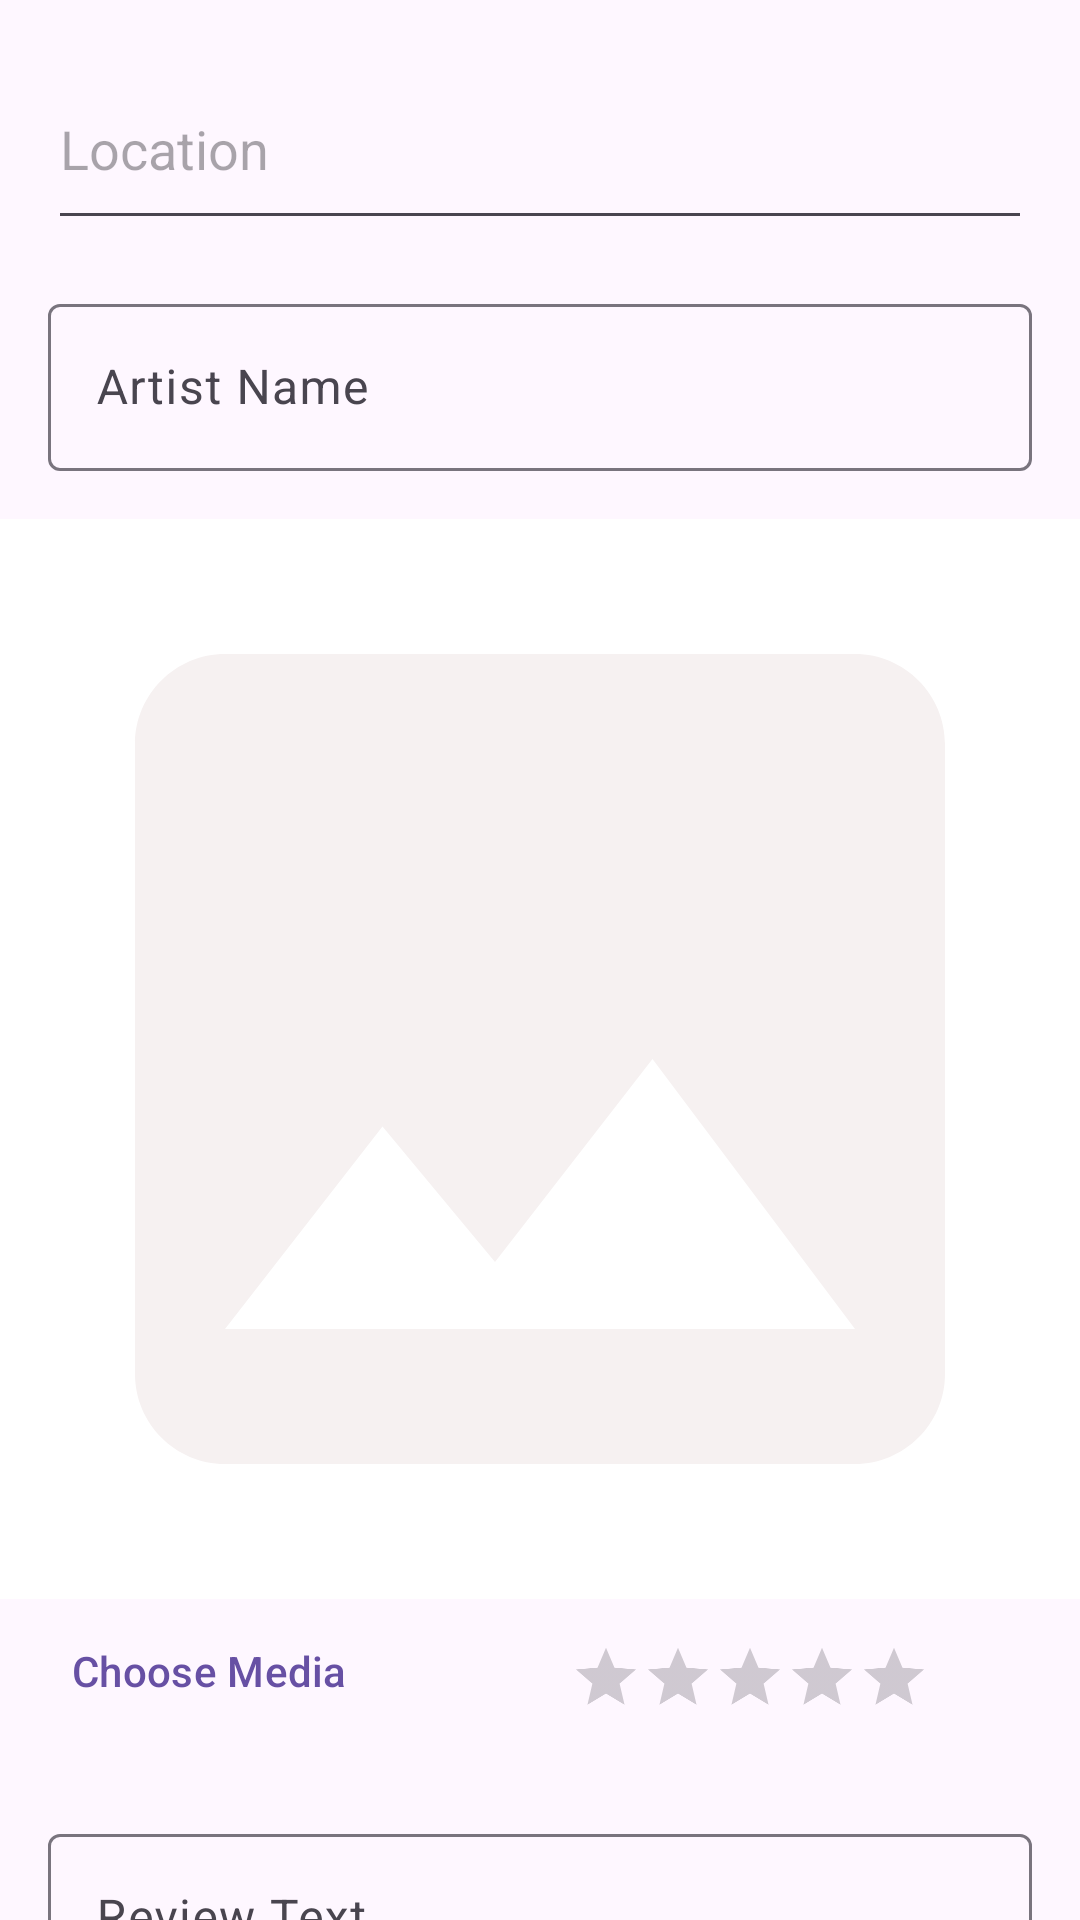

Write the Android layout XML for this screen, with the resource values it uses.
<!-- AndroidManifest.xml: application theme Base.Theme.ConcertIO -->
<!-- res/layout/fragment_add_review.xml -->
<?xml version="1.0" encoding="utf-8"?>
<LinearLayout xmlns:android="http://schemas.android.com/apk/res/android"
    android:layout_width="match_parent"
    android:layout_height="match_parent">
    <include
        android:id="@+id/addReviewFragment"
        layout="@layout/save_review_layout"
        android:layout_width="match_parent"
        android:layout_height="match_parent" />
</LinearLayout>
<!-- res/layout/save_review_layout.xml (included above) -->
<?xml version="1.0" encoding="utf-8"?>
<androidx.constraintlayout.widget.ConstraintLayout xmlns:android="http://schemas.android.com/apk/res/android"
    xmlns:app="http://schemas.android.com/apk/res-auto"
    xmlns:tools="http://schemas.android.com/tools"
    android:layout_width="match_parent"
    android:layout_height="match_parent"
    tools:context=".ui.main.fragments.save_review.EditReviewFragment">

    <com.google.android.material.textfield.MaterialAutoCompleteTextView
        android:id="@+id/review_location"
        android:layout_width="match_parent"
        android:layout_height="wrap_content"
        android:layout_marginHorizontal="16dp"
        android:layout_marginTop="16dp"
        android:hint="@string/location"
        android:inputType="text"
        android:minWidth="128dp"
        android:minHeight="64dp"
        app:layout_constraintEnd_toEndOf="parent"
        app:layout_constraintStart_toStartOf="parent"
        app:layout_constraintTop_toTopOf="parent" />

    <com.google.android.material.textfield.TextInputLayout
        android:id="@+id/artist_text_layout"
        android:layout_width="match_parent"
        android:layout_height="wrap_content"
        android:layout_marginHorizontal="16dp"
        android:layout_marginTop="16dp"
        android:hint="@string/artist_name_hint"
        android:minWidth="128dp"
        android:minHeight="48dp"
        app:layout_constraintEnd_toEndOf="parent"
        app:layout_constraintStart_toStartOf="parent"
        app:layout_constraintTop_toBottomOf="@id/review_location">

        <com.google.android.material.textfield.TextInputEditText
            android:id="@+id/review_artist"
            android:layout_width="match_parent"
            android:layout_height="wrap_content" />
    </com.google.android.material.textfield.TextInputLayout>

    <include
        layout="@layout/review_media_layout"
        android:layout_width="wrap_content"
        android:layout_height="wrap_content"
        android:layout_marginTop="16dp"
        app:layout_constraintEnd_toEndOf="parent"
        app:layout_constraintStart_toStartOf="parent"
        app:layout_constraintTop_toBottomOf="@id/artist_text_layout" />

    <com.google.android.material.button.MaterialButton
        android:id="@+id/choose_media"
        android:layout_width="wrap_content"
        android:layout_height="wrap_content"
        android:background="@android:color/transparent"
        android:text="@string/choose_media"
        android:textColor="?attr/colorPrimaryVariant"
        app:layout_constraintStart_toStartOf="parent"
        app:layout_constraintTop_toBottomOf="@id/review_media_layout" />

    <RatingBar
        android:id="@+id/save_review_stars"
        android:layout_width="wrap_content"
        android:layout_height="wrap_content"
        android:scaleX="0.5"
        android:scaleY="0.5"
        app:layout_constraintStart_toEndOf="@id/choose_media"
        app:layout_constraintEnd_toEndOf="parent"
        app:layout_constraintTop_toBottomOf="@id/review_media_layout" />

    <com.google.android.material.textfield.TextInputLayout
        android:id="@+id/save_review_text_layout"
        android:layout_width="match_parent"
        android:layout_height="wrap_content"
        android:layout_marginHorizontal="16dp"
        android:layout_marginTop="16dp"
        android:hint="Review Text"
        android:minHeight="64dp"
        app:layout_constraintStart_toStartOf="parent"
        app:layout_constraintTop_toBottomOf="@id/save_review_stars">

        <com.google.android.material.textfield.TextInputEditText
            android:id="@+id/save_review_text"
            android:layout_width="match_parent"
            android:layout_height="wrap_content"
            android:inputType="textMultiLine" />
    </com.google.android.material.textfield.TextInputLayout>

    <com.google.android.material.button.MaterialButton
        android:id="@+id/upload_review_button"
        android:layout_width="wrap_content"
        android:layout_height="wrap_content"
        android:layout_marginBottom="32dp"
        android:background="@android:color/transparent"
        android:text="@string/upload_review"
        android:textColor="?attr/colorPrimaryVariant"
        app:icon="@drawable/baseline_file_upload_24"
        app:iconTint="?attr/colorPrimaryVariant"
        app:layout_constraintEnd_toEndOf="parent"
        app:layout_constraintStart_toStartOf="parent"
        app:layout_constraintTop_toBottomOf="@id/save_review_text_layout" />

</androidx.constraintlayout.widget.ConstraintLayout>
<!-- res/layout/review_media_layout.xml (included above) -->
<?xml version="1.0" encoding="utf-8"?>
<androidx.constraintlayout.widget.ConstraintLayout xmlns:android="http://schemas.android.com/apk/res/android"
    xmlns:app="http://schemas.android.com/apk/res-auto"
    android:id="@+id/review_media_layout"
    android:layout_width="wrap_content"
    android:layout_height="wrap_content"
    app:layout_constraintEnd_toEndOf="parent"
    app:layout_constraintStart_toStartOf="parent"
    app:layout_constraintTop_toTopOf="parent">

    <ImageView
        android:id="@+id/review_image"
        android:layout_width="360dp"
        android:layout_height="360dp"
        android:background="@color/cardview_light_background"
        android:contentDescription="Profile Image"
        android:src="@drawable/baseline_insert_photo_24"
        app:layout_constraintEnd_toEndOf="parent"
        app:layout_constraintStart_toStartOf="parent"
        app:layout_constraintTop_toTopOf="parent" />

    <androidx.media3.ui.PlayerView
        android:id="@+id/review_video"
        android:layout_width="360dp"
        android:layout_height="360dp"
        android:visibility="gone"
        app:layout_constraintEnd_toEndOf="parent"
        app:layout_constraintStart_toStartOf="parent"
        app:layout_constraintTop_toTopOf="parent"
        app:resize_mode="fill" />
</androidx.constraintlayout.widget.ConstraintLayout>
<!-- resources referenced by this layout -->
<resources>
  <!-- drawable baseline_insert_photo_24 (drawable) -->
  <vector xmlns:android="http://schemas.android.com/apk/res/android" android:height="24dp" android:tint="#F6F1F1" android:viewportHeight="24" android:viewportWidth="24" android:width="24dp">
        
      <path android:fillColor="@android:color/white" android:pathData="M21,19V5c0,-1.1 -0.9,-2 -2,-2H5c-1.1,0 -2,0.9 -2,2v14c0,1.1 0.9,2 2,2h14c1.1,0 2,-0.9 2,-2zM8.5,13.5l2.5,3.01L14.5,12l4.5,6H5l3.5,-4.5z"/>
      
  </vector>
  <string name="artist_name_hint">Artist Name</string>
  <string name="choose_media">Choose Media</string>
  <string name="location">Location</string>
  <string name="upload_review">Upload Review</string>
  <style name="Base.Theme.ConcertIO" parent="Theme.Material3.DayNight.NoActionBar">
          
          <item name="titleTextColor" color="@color/black" />
      </style>
  <!-- not gathered from this repository: default colours our renderer supplied (Android Studio template values) -->
  <color name="black">#FF000000</color>
</resources>
